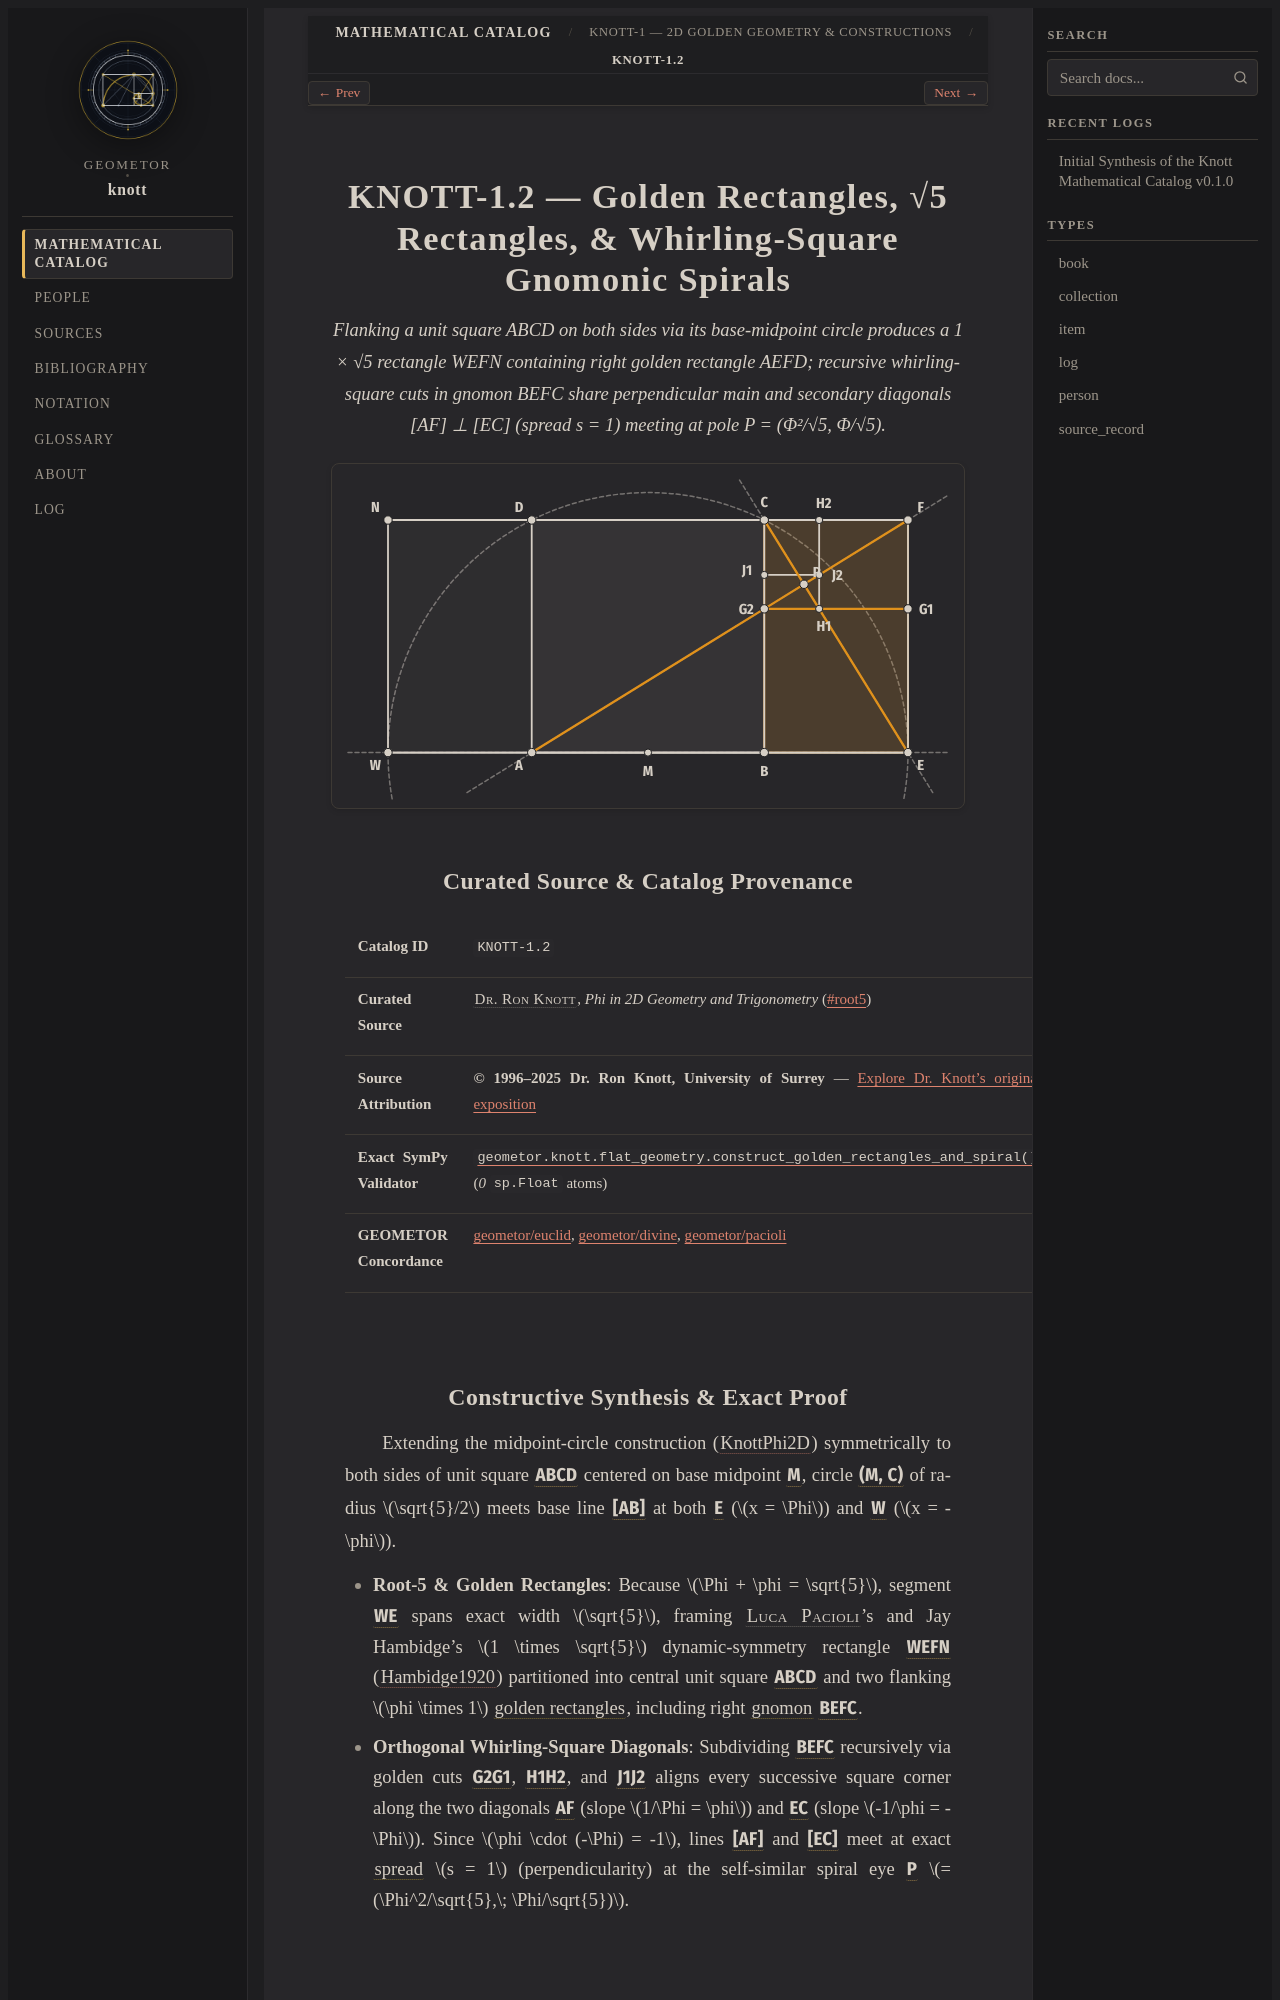

repository: geometor/knott · page: catalog/01-flat-geometry/02-golden-rectangles-and-spiral/index.html · generator: sphinx

:type: item
:order: 2
:canonical_id: KNOTT-1.2

.. _knott-1-2:

================================================================================
KNOTT-1.2 — Golden Rectangles, √5 Rectangles, & Whirling-Square Gnomonic Spirals
================================================================================

.. enunciation::

   Flanking a unit square ABCD on both sides via its base-midpoint circle produces a 1 × √5 rectangle WEFN containing right golden rectangle AEFD; recursive whirling-square cuts in gnomon BEFC share perpendicular main and secondary diagonals [AF] ⊥ [EC] (spread s = 1) meeting at pole P = (Φ²/√5, Φ/√5).

.. picture:: knott-1-2.g1.svg

Curated Source & Catalog Provenance
-----------------------------------

.. list-table::
   :widths: 26 74

   * - **Catalog ID**
     - ``KNOTT-1.2``
   * - **Curated Source**
     - :person:`Dr. Ron Knott <knott>`, *Phi in 2D Geometry and Trigonometry* (`#root5 <https://r-knott.surrey.ac.uk/Fibonacci/phi2DGeomTrig.html#root5>`_)
   * - **Source Attribution**
     - **© 1996–2025 Dr. Ron Knott, University of Surrey** — `Explore Dr. Knott's original exposition <https://r-knott.surrey.ac.uk/Fibonacci/phi2DGeomTrig.html#root5>`_
   * - **Exact SymPy Validator**
     - :func:`geometor.knott.flat_geometry.construct_golden_rectangles_and_spiral` (`0` ``sp.Float`` atoms)
   * - **GEOMETOR Concordance**
     - `geometor/euclid <https://geometor.github.io/euclid/>`_, `geometor/divine <https://geometor.github.io/divine/>`_, `geometor/pacioli <https://geometor.github.io/pacioli/>`_
